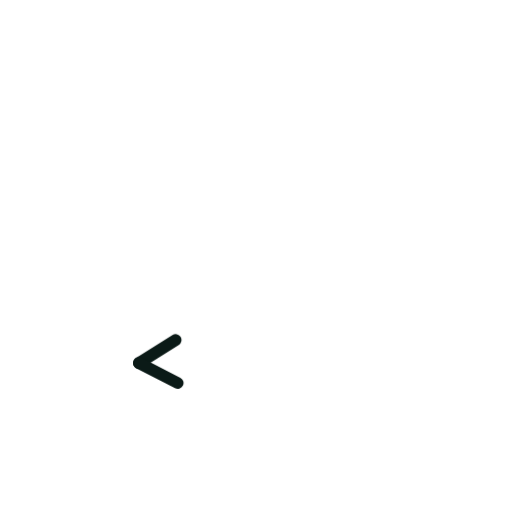
t = 0.00 s
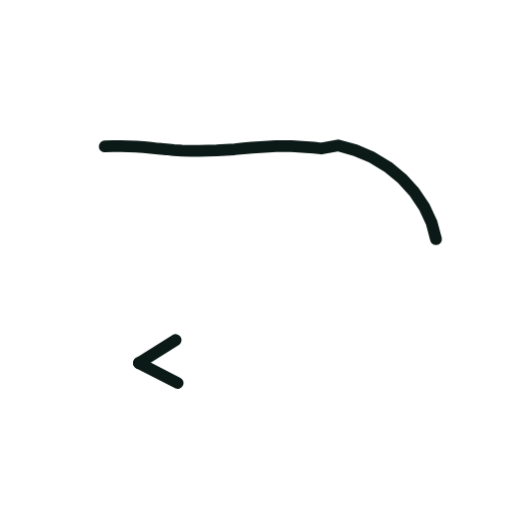
t = 0.36 s
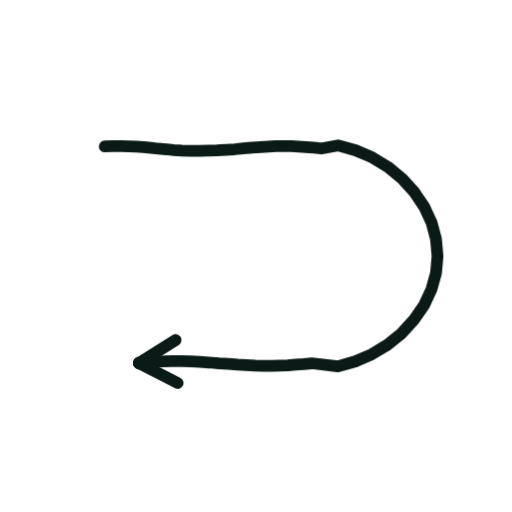
t = 0.73 s
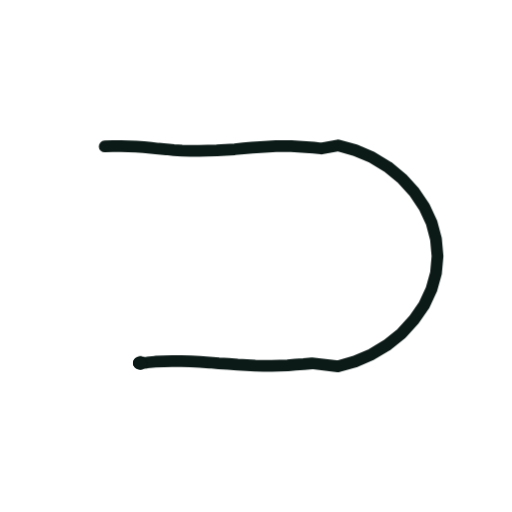
t = 1.40 s
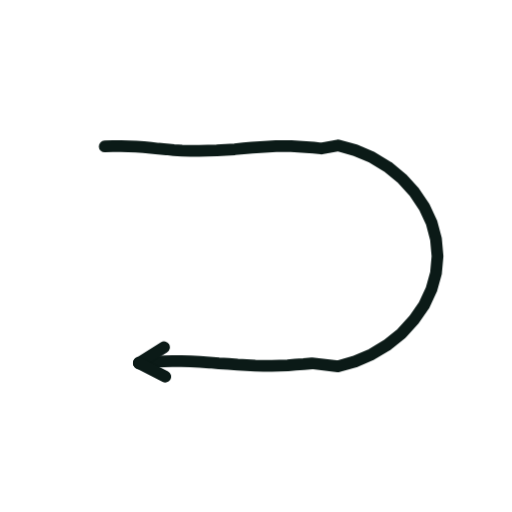
t = 1.74 s
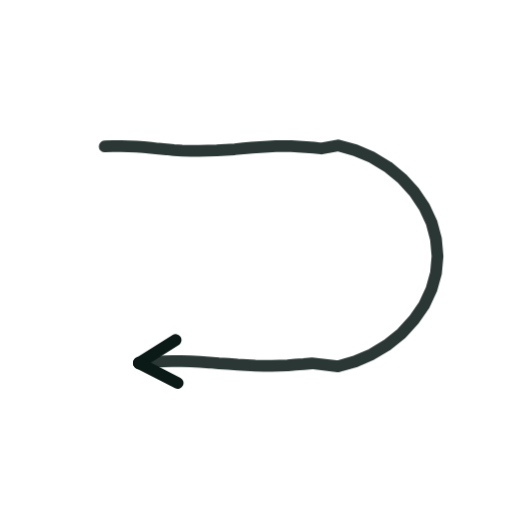
t = 2.16 s

The animated SVG that drew these frames (rendered in a browser with its animation timeline set to each time). Animation: 2 CSS @keyframes rules; one cycle of 2.60 s, repeats indefinitely.

<svg xmlns="http://www.w3.org/2000/svg" viewBox="0 0 200 200" width="200" height="200"><style>.s{stroke-dasharray:var(--L);animation:d 2.6s ease-in-out infinite;animation-delay:var(--d)}@keyframes d{0%{stroke-dashoffset:var(--L);opacity:1}28%,80%{stroke-dashoffset:0;opacity:1}92%{stroke-dashoffset:0;opacity:0}100%{stroke-dashoffset:var(--L);opacity:0}}.m{animation:mm .9s linear infinite}@keyframes mm{to{stroke-dashoffset:-23}}@media(prefers-reduced-motion:reduce){.s,.m{animation:none}}</style><path d="M40.9 57.2L44.1 57.1L47.2 57.1L50.2 57.2L53.2 57.3L56.1 57.5L59.0 57.8L61.9 58.1L64.9 58.3L67.9 58.6L71.1 58.8L74.4 58.9L77.8 58.9L81.2 58.8L84.7 58.7L88.2 58.5L91.7 58.3L95.1 58.0L98.5 57.7L101.7 57.5L104.8 57.3L107.8 57.1L110.8 57.1L113.7 57.1L116.6 57.3L119.5 57.5L122.5 57.7L125.5 58.0L132.0 56.8L138.8 58.7L145.4 61.5L151.5 65.2L157.1 69.8L161.8 75.0L165.7 80.8L168.6 87.0L170.3 93.4L170.9 100.1L170.3 106.7L168.5 113.1L165.6 119.3L161.6 125.0L156.9 130.2L151.3 134.7L145.2 138.4L138.7 141.2L132.0 143.1L121.8 141.9L118.6 142.2L115.4 142.4L112.4 142.7L109.3 142.8L106.1 142.9L103.0 142.9L99.7 142.8L96.3 142.6L92.8 142.4L89.2 142.1L85.5 141.9L81.8 141.6L78.1 141.4L74.4 141.2L70.8 141.1L67.3 141.1L63.9 141.2L60.6 141.3L57.4 141.6L54.3 141.8" fill="none" stroke="#0B1A17" stroke-width="4.6" stroke-linecap="round" stroke-linejoin="round" class="s" style="--L:295;--d:0.00s"/><path d="M54.3 141.8L68.6 132.8" fill="none" stroke="#0B1A17" stroke-width="4.6" stroke-linecap="round" stroke-linejoin="round" class="s" style="--L:17;--d:1.30s"/><path d="M54.3 141.8L69.4 149.6" fill="none" stroke="#0B1A17" stroke-width="4.6" stroke-linecap="round" stroke-linejoin="round" class="s" style="--L:17;--d:1.30s"/></svg>
